Dataset: images (GitHub, zcomert/otitis-media). Classes: chronic otitis media, earwax plug, myringosclerosis, normal.

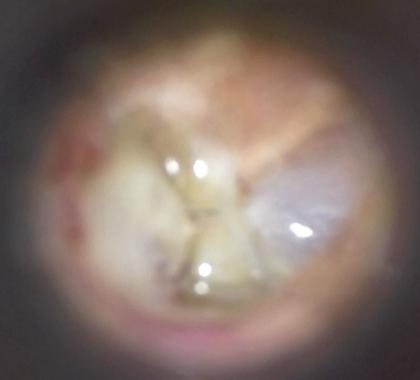
Label: chronic otitis media

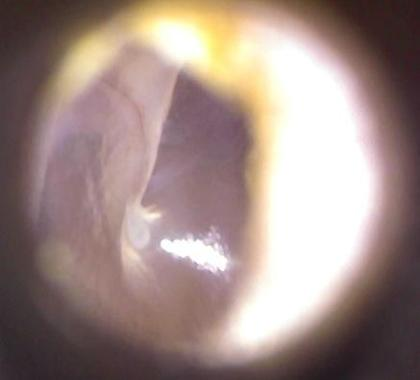
Label: normal

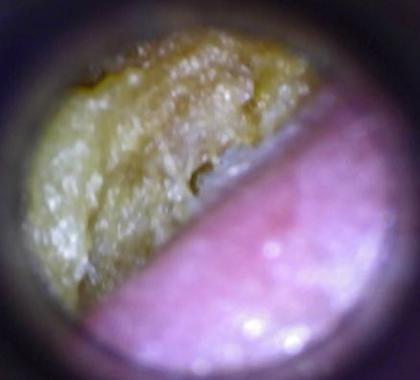
Label: earwax plug

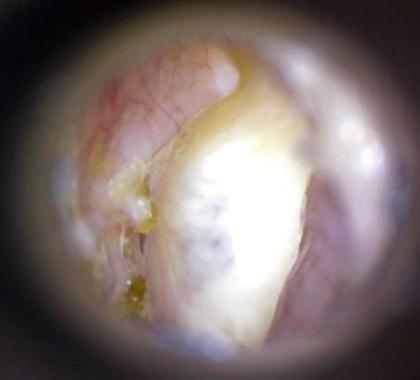
Label: myringosclerosis

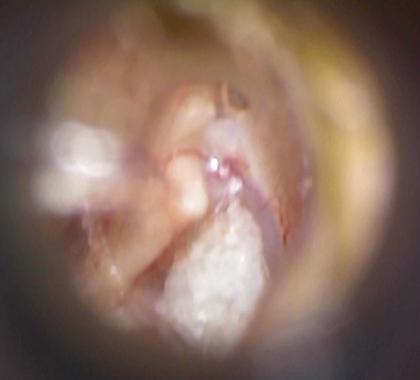
Label: chronic otitis media

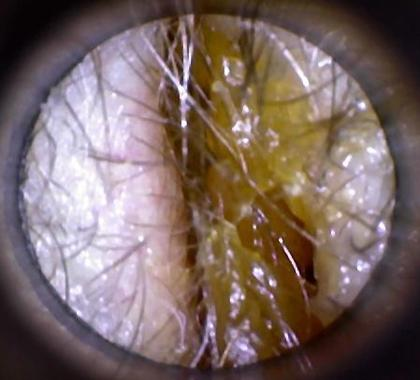
Label: earwax plug
